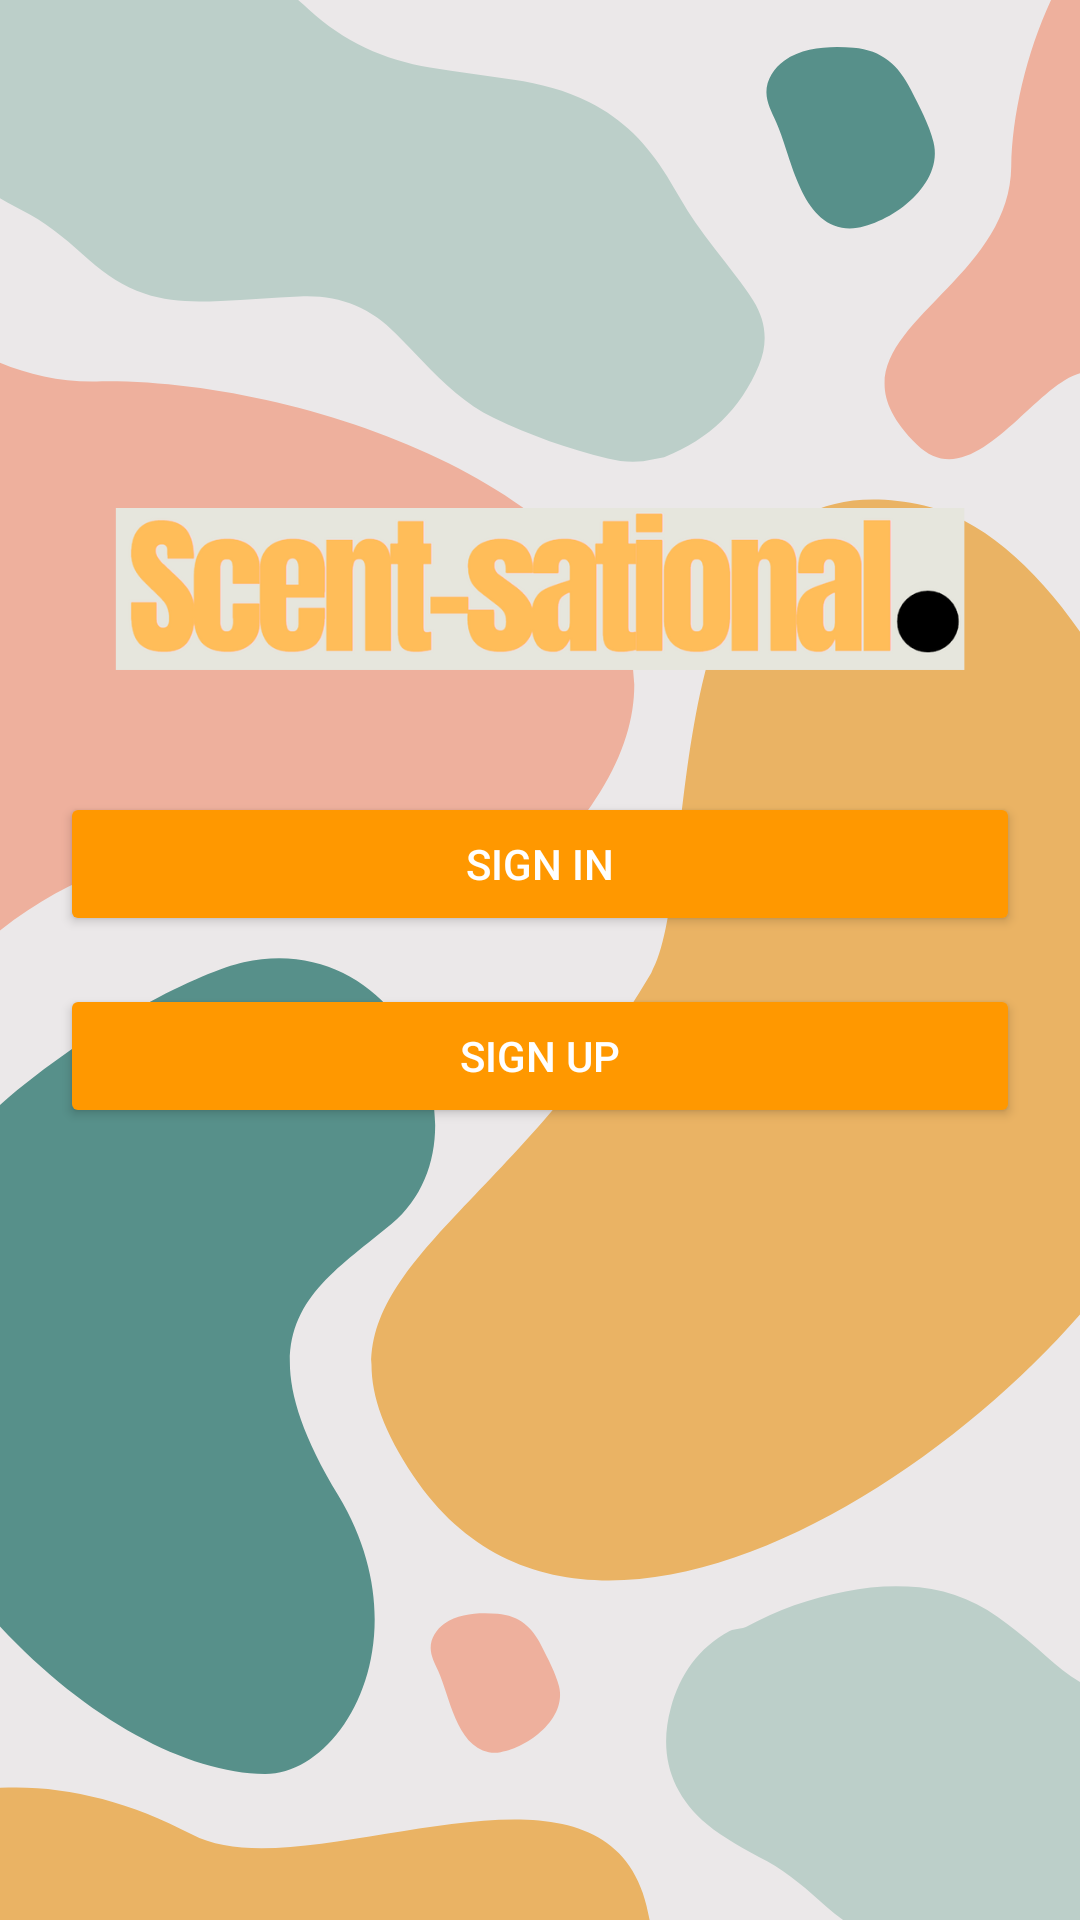

The Android layout XML behind this screen, and the referenced resources:
<!-- AndroidManifest.xml: activity theme Theme.AppCompat.Light.NoActionBar -->
<!-- res/layout/activity_main.xml -->
<?xml version="1.0" encoding="utf-8"?>
<LinearLayout xmlns:android="http://schemas.android.com/apk/res/android"
    android:layout_width="match_parent"
    android:layout_height="match_parent"
    android:orientation="vertical"
    android:gravity="center"
    android:padding="16dp"
    android:background="@drawable/wallpaper2">

    <Button
        android:id="@+id/btnSignIn"
        android:layout_width="320dp"
        android:layout_height="wrap_content"
        android:text="@string/sign_in"
        android:backgroundTint="@color/orange"
        android:textColor="@android:color/white" />

    <Button
        android:id="@+id/btnSignUp"
        android:layout_width="320dp"
        android:layout_height="wrap_content"
        android:text="@string/sign_up"
        android:layout_marginTop="16dp"
        android:backgroundTint="@color/orange"
        android:textColor="@android:color/white" />
</LinearLayout>
<!-- resources referenced by this layout -->
<resources>
  <color name="orange">#FF9800</color>
  <!-- drawable wallpaper2: png bitmap (drawable, 109962 bytes) -->
  <string name="sign_in">Sign In</string>
  <string name="sign_up">Sign Up</string>
</resources>
